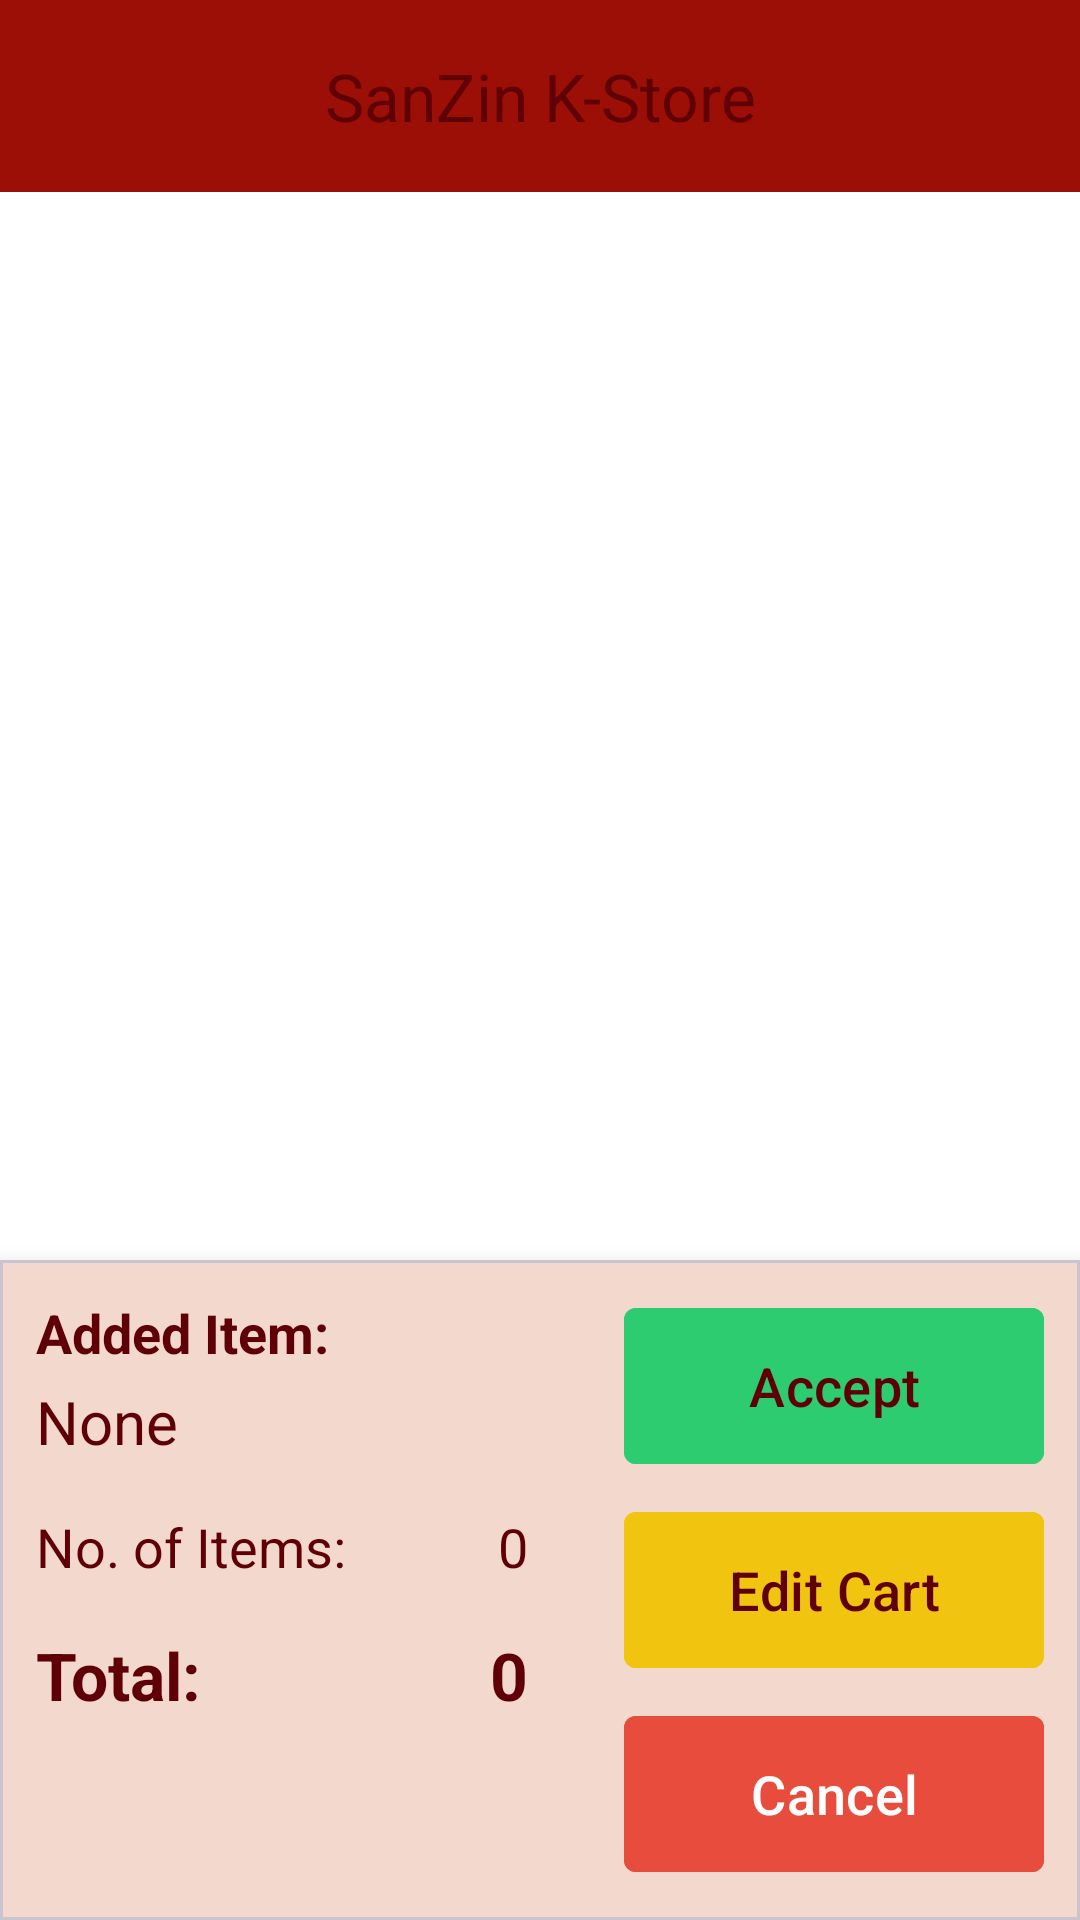

Layout XML and referenced resources for this Android screen:
<!-- AndroidManifest.xml: application theme Theme.SanzinKstore -->
<!-- res/layout/activity_main.xml -->
<?xml version="1.0" encoding="utf-8"?>
<androidx.drawerlayout.widget.DrawerLayout xmlns:android="http://schemas.android.com/apk/res/android"
    xmlns:app="http://schemas.android.com/apk/res-auto"
    xmlns:tools="http://schemas.android.com/tools"
    android:id="@+id/drawerLayout"
    android:layout_width="match_parent"
    android:layout_height="match_parent"
    android:background="?android:attr/windowBackground"
    tools:context=".MainActivity">

    <androidx.constraintlayout.widget.ConstraintLayout
        android:layout_width="match_parent"
        android:layout_height="match_parent">

        <com.google.android.material.appbar.AppBarLayout
            android:id="@+id/appBarLayout"
            android:layout_width="match_parent"
            android:layout_height="wrap_content"
            android:background="?attr/colorSurface"
            app:layout_constraintTop_toTopOf="parent">

            <com.google.android.material.appbar.MaterialToolbar
                android:id="@+id/toolbar"
                android:layout_width="match_parent"
                android:layout_height="?attr/actionBarSize"
                app:navigationIconTint="?attr/colorOnSurface"
                app:title="SanZin K-Store"
                app:titleCentered="true"
                app:subtitleCentered="true"
                app:titleTextColor="?attr/colorOnSurface" />

        </com.google.android.material.appbar.AppBarLayout>

        <androidx.viewpager2.widget.ViewPager2
            android:id="@+id/viewPager"
            android:layout_width="match_parent"
            android:layout_height="0dp"
            app:layout_constraintBottom_toTopOf="@id/bottomPanel"
            app:layout_constraintTop_toBottomOf="@id/appBarLayout" />

        <com.google.android.material.card.MaterialCardView
            android:id="@+id/bottomPanel"
            android:layout_width="match_parent"
            android:layout_height="wrap_content"
            app:cardBackgroundColor="?attr/colorSurface"
            app:cardCornerRadius="0dp"
            app:cardElevation="8dp"
            app:layout_constraintBottom_toBottomOf="parent">

            <androidx.constraintlayout.widget.ConstraintLayout
                android:layout_width="match_parent"
                android:layout_height="wrap_content"
                android:padding="12dp">

                <TextView
                    android:id="@+id/lastAddedLabel"
                    android:layout_width="wrap_content"
                    android:layout_height="wrap_content"
                    android:text="Added Item:"
                    android:textColor="?attr/colorOnSurface"
                    android:textSize="18sp"
                    android:textStyle="bold"
                    app:layout_constraintStart_toStartOf="parent"
                    app:layout_constraintTop_toTopOf="parent" />

                <TextView
                    android:id="@+id/lastAddedValue"
                    android:layout_width="wrap_content"
                    android:layout_height="wrap_content"
                    android:layout_marginTop="4dp"
                    android:text="None"
                    android:textColor="?attr/colorOnSurface"
                    android:textSize="20sp"
                    app:layout_constraintStart_toStartOf="parent"
                    app:layout_constraintTop_toBottomOf="@id/lastAddedLabel" />

                <TextView
                    android:id="@+id/itemsCountLabel"
                    android:layout_width="wrap_content"
                    android:layout_height="wrap_content"
                    android:layout_marginTop="16dp"
                    android:text="No. of Items:"
                    android:textColor="?attr/colorOnSurface"
                    android:textSize="18sp"
                    app:layout_constraintStart_toStartOf="parent"
                    app:layout_constraintTop_toBottomOf="@id/lastAddedValue" />

                <TextView
                    android:id="@+id/itemsCountValue"
                    android:layout_width="wrap_content"
                    android:layout_height="wrap_content"
                    android:layout_marginEnd="32dp"
                    android:text="0"
                    android:textColor="?attr/colorOnSurface"
                    android:textSize="18sp"
                    app:layout_constraintBottom_toBottomOf="@id/itemsCountLabel"
                    app:layout_constraintEnd_toStartOf="@id/barrier"
                    app:layout_constraintTop_toTopOf="@id/itemsCountLabel" />

                <TextView
                    android:id="@+id/totalLabel"
                    android:layout_width="wrap_content"
                    android:layout_height="wrap_content"
                    android:layout_marginTop="16dp"
                    android:text="Total:"
                    android:textColor="?attr/colorOnSurface"
                    android:textSize="22sp"
                    android:textStyle="bold"
                    app:layout_constraintStart_toStartOf="parent"
                    app:layout_constraintTop_toBottomOf="@id/itemsCountLabel" />

                <TextView
                    android:id="@+id/totalValue"
                    android:layout_width="wrap_content"
                    android:layout_height="wrap_content"
                    android:layout_marginEnd="32dp"
                    android:text="0"
                    android:textColor="?attr/colorOnSurface"
                    android:textSize="22sp"
                    android:textStyle="bold"
                    app:layout_constraintBottom_toBottomOf="@id/totalLabel"
                    app:layout_constraintEnd_toStartOf="@id/barrier"
                    app:layout_constraintTop_toTopOf="@id/totalLabel" />

                <androidx.constraintlayout.widget.Barrier
                    android:id="@+id/barrier"
                    android:layout_width="wrap_content"
                    android:layout_height="wrap_content"
                    app:barrierDirection="start"
                    app:constraint_referenced_ids="btnAccept,btnEditCart,btnCancel" />

                <com.google.android.material.button.MaterialButton
                    android:id="@+id/btnAccept"
                    android:layout_width="140dp"
                    android:layout_height="60dp"
                    android:backgroundTint="#2ECC71"
                    android:text="Accept"
                    android:textColor="@color/black"
                    android:textSize="18sp"
                    app:cornerRadius="4dp"
                    app:layout_constraintEnd_toEndOf="parent"
                    app:layout_constraintTop_toTopOf="parent" />

                <com.google.android.material.button.MaterialButton
                    android:id="@+id/btnEditCart"
                    android:layout_width="140dp"
                    android:layout_height="60dp"
                    android:layout_marginTop="8dp"
                    android:backgroundTint="#F1C40F"
                    android:text="Edit Cart"
                    android:textColor="@color/black"
                    android:textSize="18sp"
                    app:cornerRadius="4dp"
                    app:layout_constraintEnd_toEndOf="parent"
                    app:layout_constraintTop_toBottomOf="@id/btnAccept" />

                <com.google.android.material.button.MaterialButton
                    android:id="@+id/btnCancel"
                    android:layout_width="140dp"
                    android:layout_height="60dp"
                    android:layout_marginTop="8dp"
                    android:backgroundTint="#E74C3C"
                    android:text="Cancel"
                    android:textColor="@color/white"
                    android:textSize="18sp"
                    app:cornerRadius="4dp"
                    app:layout_constraintEnd_toEndOf="parent"
                    app:layout_constraintTop_toBottomOf="@id/btnEditCart" />

            </androidx.constraintlayout.widget.ConstraintLayout>
        </com.google.android.material.card.MaterialCardView>

        
        <com.google.android.material.floatingactionbutton.ExtendedFloatingActionButton
            android:id="@+id/fabCart"
            android:layout_width="wrap_content"
            android:layout_height="wrap_content"
            android:layout_margin="16dp"
            android:text="Cart (0) - PHP 0.00"
            android:visibility="gone"
            app:icon="@drawable/ic_shopping_cart"
            app:backgroundTint="?attr/colorPrimary"
            app:iconTint="?attr/colorOnPrimary"
            android:textColor="?attr/colorOnPrimary"
            app:layout_constraintBottom_toTopOf="@id/bottomNavigation"
            app:layout_constraintEnd_toEndOf="parent" />

        <com.google.android.material.bottomnavigation.BottomNavigationView
            android:id="@+id/bottomNavigation"
            android:layout_width="match_parent"
            android:layout_height="wrap_content"
            android:background="?attr/colorSurface"
            android:visibility="gone"
            app:itemIconTint="?attr/colorPrimary"
            app:itemTextColor="?attr/colorOnSurface"
            app:layout_constraintBottom_toBottomOf="parent"
            app:menu="@menu/customer_bottom_nav" />

    </androidx.constraintlayout.widget.ConstraintLayout>

    <com.google.android.material.navigation.NavigationView
        android:id="@+id/navigationView"
        android:layout_width="wrap_content"
        android:layout_height="match_parent"
        android:layout_gravity="start"
        android:background="?attr/colorSurface"
        app:headerLayout="@layout/nav_header"
        app:itemTextColor="?attr/colorOnSurface"
        app:itemIconTint="?attr/colorOnSurface"
        app:menu="@menu/drawer_menu" />

</androidx.drawerlayout.widget.DrawerLayout>
<!-- res/layout/nav_header.xml (included above) -->
<?xml version="1.0" encoding="utf-8"?>
<LinearLayout xmlns:android="http://schemas.android.com/apk/res/android"
    android:layout_width="match_parent"
    android:layout_height="180dp"
    android:background="@color/neon_pink"
    android:gravity="center"
    android:orientation="vertical"
    android:padding="16dp"
    android:theme="@style/ThemeOverlay.AppCompat.Dark">

    <ImageView
        android:id="@+id/imageView"
        android:layout_width="80dp"
        android:layout_height="80dp"
        android:src="@drawable/logo2"
        android:layout_gravity="center_horizontal" />

    <TextView
        android:layout_width="wrap_content"
        android:layout_height="wrap_content"
        android:layout_marginTop="8dp"
        android:text="SanZin K-Store"
        android:textAppearance="@style/TextAppearance.AppCompat.Headline"
        android:textColor="@color/black"
        android:textStyle="bold"
        android:layout_gravity="center_horizontal" />

</LinearLayout>
<!-- resources referenced by this layout -->
<resources>
  <color name="black">#5E0006</color>
  <color name="neon_pink">#9B0F06</color>
  <color name="white">#FFFFFF</color>
  <!-- drawable ic_shopping_cart (drawable) -->
  <vector xmlns:android="http://schemas.android.com/apk/res/android"
      android:width="24dp"
      android:height="24dp"
      android:viewportWidth="24"
      android:viewportHeight="24"
      android:tint="#FFFFFF">
      <path
          android:fillColor="@android:color/white"
          android:pathData="M7,18c-1.1,0 -1.99,0.9 -1.99,2S5.9,22 7,22s2,-0.9 2,-2 -0.9,-2 -2,-2zM1,2v2h2l3.6,7.59 -1.35,2.45c-0.16,0.28 -0.25,0.61 -0.25,0.96 0,1.1 0.9,2 2,2h12v-2L7.42,15c-0.14,0 -0.25,-0.11 -0.25,-0.25l0.03,-0.12L8.1,13h7.45c0.75,0 1.41,-0.41 1.75,-1.03l3.58,-6.49c0.08,-0.14 0.12,-0.31 0.12,-0.48 0,-0.55 -0.45,-1 -1,-1L5.21,4l-0.94,-2L1,2zM17,18c-1.1,0 -1.99,0.9 -1.99,2s0.89,2 1.99,2 2,-0.9 2,-2 -0.9,-2 -2,-2z" />
  </vector>
  <!-- drawable logo2: png bitmap (drawable, 22989 bytes) -->
  <style name="Theme.SanzinKstore" parent="Base.Theme.SanzinKstore" />
  <style name="Base.Theme.SanzinKstore" parent="Theme.Material3.DayNight.NoActionBar">
          
          <item name="colorPrimary">@color/primary</item>
          <item name="colorOnPrimary">@color/on_primary</item>
          <item name="colorPrimaryContainer">@color/primary_container</item>
          <item name="colorOnPrimaryContainer">@color/on_primary_container</item>
  
          <item name="colorSecondary">@color/secondary</item>
          <item name="colorOnSecondary">@color/on_secondary</item>
          <item name="colorSecondaryContainer">@color/secondary_container</item>
          <item name="colorOnSecondaryContainer">@color/on_secondary_container</item>
  
          
          <item name="android:statusBarColor">@color/primary</item>
          <item name="android:windowLightStatusBar">false</item>
  
          <item name="android:windowBackground">@color/background</item>
          <item name="colorSurface">@color/surface</item>
          <item name="colorOnSurface">@color/on_surface</item>
          <item name="colorOutline">@color/outline</item>
  
          
          <item name="toolbarStyle">@style/Widget.App.Toolbar.Primary</item>
          <item name="appBarLayoutStyle">@style/Widget.App.AppBarLayout.Primary</item>
      </style>
  <color name="primary">#9B0F06</color>
  <color name="on_primary">#FFFFFF</color>
  <color name="primary_container">#E53935</color>
  <color name="on_primary_container">#FFFFFF</color>
  <color name="secondary">#E53935</color>
  <color name="on_secondary">#FFFFFF</color>
  <color name="secondary_container">#FFF3E8</color>
  <color name="on_secondary_container">#5E0006</color>
  <color name="background">#FFFFFF</color>
  <color name="surface">#FFF3E8</color>
  <color name="on_surface">#5E0006</color>
  <color name="outline">#D9A89A</color>
  <style name="Widget.App.Toolbar.Primary" parent="Widget.Material3.Toolbar">
          <item name="android:background">@color/primary</item>
          <item name="titleTextColor">@color/on_primary</item>
          <item name="subtitleTextColor">@color/on_primary</item>
          <item name="navigationIconTint">@color/on_primary</item>
      </style>
  <style name="Widget.App.AppBarLayout.Primary" parent="Widget.Material3.AppBarLayout">
          <item name="android:background">@color/primary</item>
      </style>
</resources>
